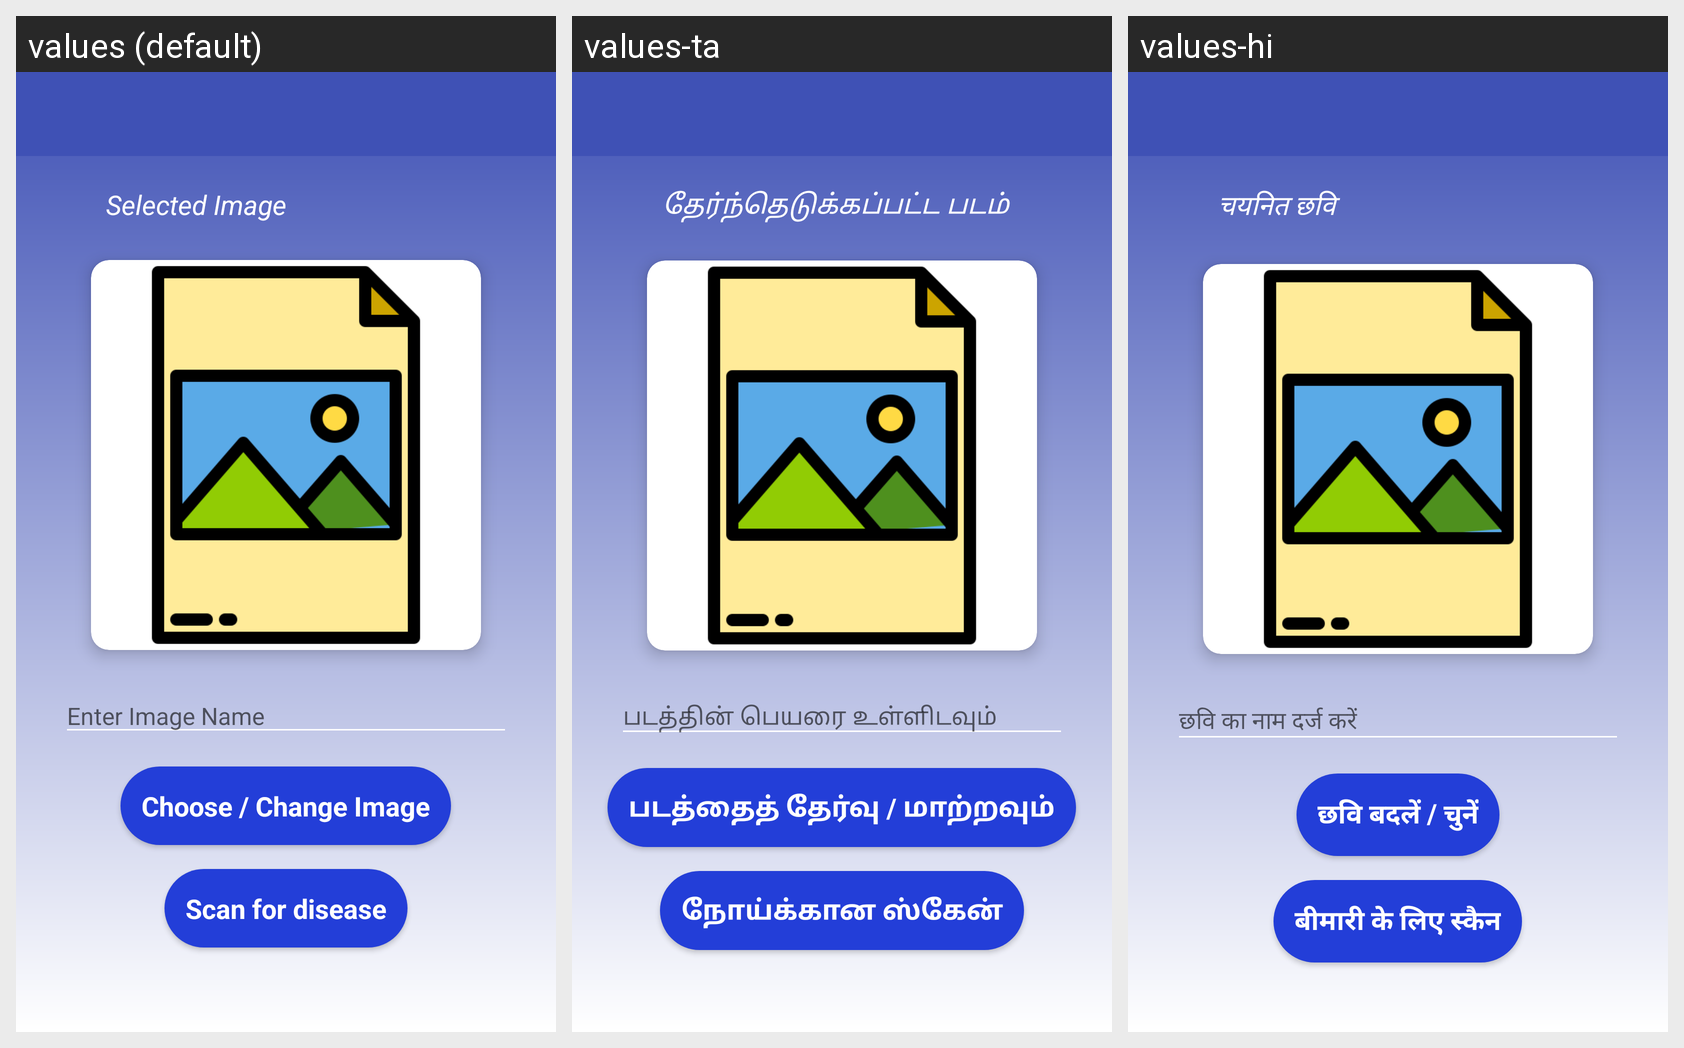

Translations of the strings shown on this Android screen, per locale in the grid:
Android screen res/layout/activity_upload.xml rendered under 3 locales, left to right: values (default), values-ta, values-hi. Device: Nexus 5 (rendered at 1080×1920; each locale shown at half size, 540×960, under a caption strip naming it); theme AppTheme.
Strings drawn on this screen, with the default value and each locale's value (text and hints the layout hard-codes, and strings that could not be matched under every locale, appear in the picture but are not listed):

upload_head
  values: Selected Image
  values-ta: தேர்ந்தெடுக்கப்பட்ட படம்
  values-hi: चयनित छवि

namehint
  values: Enter Image Name
  values-ta: படத்தின் பெயரை உள்ளிடவும்
  values-hi: छवि का नाम दर्ज करें

choose_image
  values: Choose / Change Image
  values-ta: படத்தைத் தேர்வு / மாற்றவும்
  values-hi: छवि बदलें / चुनें

upload_image
  values: Scan for disease
  values-ta: நோய்க்கான ஸ்கேன்
  values-hi: बीमारी के लिए स्कैन
